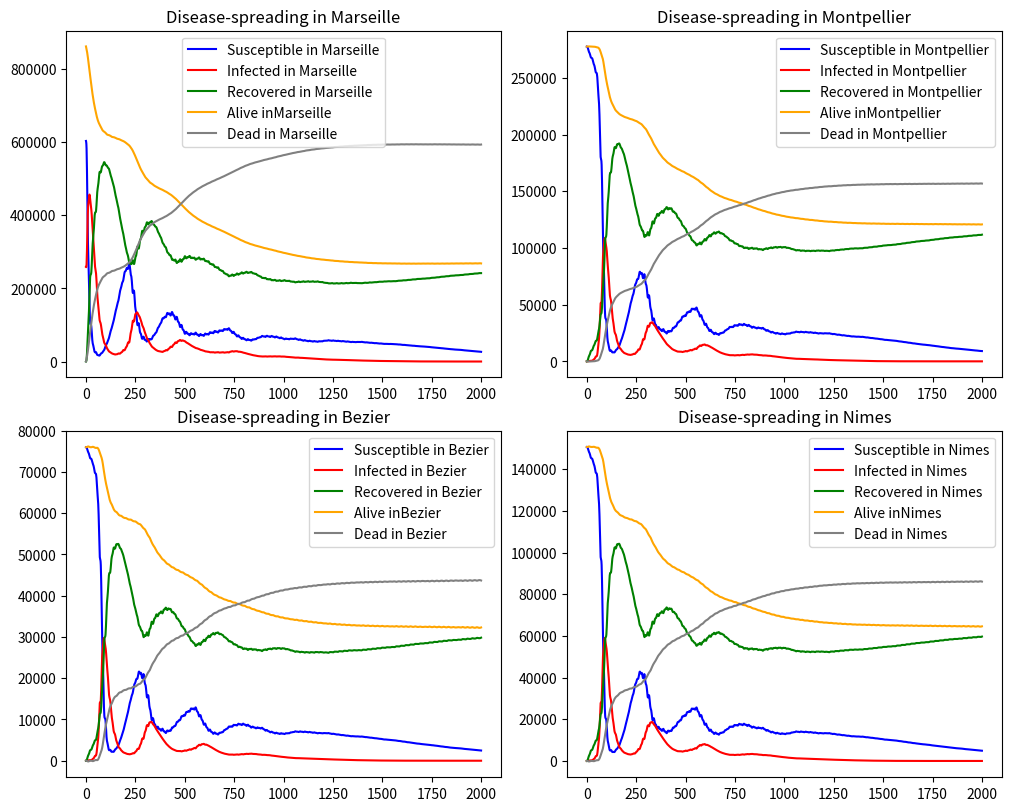

Write the Python code that produced this figure.

"""
Disease Propagation

||====================================================================||                                                                   
||        ,---.         |o              ,---.          |              ||
||        |    ,---.,---|.,---.,---.    |  _.,---.,---.|    ,---.     ||
||        |    |   ||   |||   ||   |    |   ||   |,---||    `---.     ||
||        `---'`---'`---'``   '`---|    `---'`---'`---^`---'`---'     ||
||                             `---'                                  ||
||====================================================================||

What we wish to achieve is to have a number of cities n = 1:M, which each have a population of N_n

We will be attempting to implement a version of the [(S)usceptible][(I)nfected] model (SI, SIS and more)
We will use the following notation to describe the populations in each city:
    S{n,n} = Susceptible living and staying in city n,                I{n,n} = Infected living and staying in City n
    S{m,n} = Susceptible commuting from city m to city n,  I{m,n} = Infected commuting from city m to city n
    N{n,n} = S{n,n}+I{n,n}
Finally, a single n notation Sn/In/Nn is specific to the currently present population in city n (Sum of Snn,Sn+1n,...Smn and I and N)
we then extract the "whole person" ratio of staying, and re-commuting after solving the rate equation for this city.

We can also include a "recovery" quotient, whereby a number "g" determines the rate of recovery of infected
     
The differential equation that we will solve per city is:
    
    dSn/dt = beta(\sum^M_m=1{Smn})(\sum^M_m=1{Imn})/(\sum^M_m=1{Nmn}) + g(\sum^M_m=1{Imn}) 

"""
import numpy as np 
"""
With numpy, you can use np.array([1,2,3]) and then you can multiply it as you normally couldn't with a list
numpy also allows you to use np.linspace(i,f,N), which is helpful.

You can also make an nxn empty matrix for when you know the final size of the array:
    np.array([[0.]*4]*5)
    Where the 0. defines a float, because we love floats
    
"""
#import scipy.linalg
import math
import matplotlib.pyplot as plt
from random import randint

"""
TODO: Check "living cost index" and determine the number of people that commute from low cost to high cost places - make it a small increase
TODO: Quarantines after x% number of infected
Waning immunity: After N days, recovered wears off unless vaccinated and returns recovered individuals to the susceptible state?
"""
mode       = 'predef' # Available modes: predef|random'  
cities     = 4
citymoniker = ['stad','burg','ville','town','thorp'] 
citynames   = [str(n)+citymoniker[randint(1,len(citymoniker)-1)] for n in range(cities)]

if mode == 'predef':
    alpha = [0.05 for n in range(cities)]             # recovery probability  (sets 'Recovered')
    beta  = [0.3   for n in range(cities)]            # infection probability (sets 'Infected' )
    gamma = [0.003 for n in range(cities)]             # vaccine probability   (sets 'Recovered')
    theta = [0.01 for n in range(cities)]               # death probability     (removes from N )

if mode == 'random':
    alpha = [randint(1,10)/1000 for n in range(cities)]  # recovery probability  (sets 'Recovered')
    beta  = [randint(30,40)/1000 for n in range(cities)]  # infection probability (sets 'Infected' )
    gamma = [randint(1,20)/100 for n in range(cities)]   # vaccine probability   (sets 'Recovered')
    theta = [randint(1,5)/10000 for n in range(cities)]   # death probability     (removes from N )
    
# If we want to, we can also include the total number of days requried before people who recovered become susceptible again
# This does, however, mean that we also need to keep track of exactly how many of the recovered people were recovered through vaccination (or we can assume it is the ratio dRi/dRv)
eta   = [550 for n in range(cities)]              # re-susceptability rate (in days)    
T     = 2000                                      # hours to run simulation for

class city(object):
    def __init__(self,N,I,R,comN):
        #Initialise total population, susceptible, infected, and recovered (as well as set t and n to zero)

        self.N    = [N]              # Total Population
        self.I    = [I];             # Total Infected
        self.R    = [R];             # Total Recovered 
        self.S    = [N-I-R];         # Total Susceptible
        self.t    = [0];             # Time elapsed
        self.n    = [len(self.N)-1]; #
        self.D    = [0];             # Total Dead
        
        # We set up the number of commuters: Data access is self[n].com{N/S/I/R}[m][t] -> from city n, to city m at time t (where n > m is how many "commute to self")
        self.comN = [comN];         # Number of Commuters   FROM city self[n] commuting to city m 
        self.comI = []              # Number of Infected    FROM city self[n] commuting to city m
        self.comS = []              # Number of Susceptible FROM city self[n] commuting to city m   
        self.comR = []              # Number of Recovered   FROM city self[n] commuting to city m 
        
        # Initialise the delta terms - the values for n = 0 are set in dcalc, when calculating the first set of changed values
        self.dN   = [] 
        self.dS   = []
        self.dI   = []
        self.dR   = []
        
        #we also create a name class, just so that we can call it later
        self.name = []
        if isinstance(comN,int):
            self.comI.append(I/(N)*comN)
            self.comS.append(self.S/N*comN)
            self.comR.append(self.comN - (self.comI+self.comS))
        if isinstance(comN,list):
            self.comI.append([(I/N)*comN[var]                  for var in range(cities)])
            self.comS.append([((N-I-R)/N)*comN[var]            for var in range(cities)])
            self.comR.append([(R/N)*comN[var]   for var in range(cities)])
    def dcalc(self,dS,dI,dR,dN):
        self.dN.append(dN)
        self.dS.append(dS)
        self.dI.append(dI)
        self.dR.append(dR)
        self.t.append(len(self.N))              #Perhaps change this for later
        self.n.append(len(self.N))              #This is just to keep track of how many n has elapsed, I guess it serves the same purpose as t right now
        self.N.append(self.N[-1] + dN )
        self.S.append(self.S[-1] + dS )
        self.I.append(self.I[-1] + dI )
        self.R.append(self.R[-1] + dR )
        self.D.append(self.N[0] - self.N[-1])
        self.comN.append(self.comN[-1])  # If we ever do mortality, this variable will need to be changed proportionally to dN
        self.comI.append([(self.I[-1]/self.N[-1]) * self.comN[self.n[-1]][var] for var in range(cities)])
        self.comS.append([(self.S[-1]/self.N[-1]) * self.comN[self.n[-1]][var] for var in range(cities)])
        self.comR.append([(self.R[-1]/self.N[-1]) * self.comN[self.n[-1]][var] for var in range(cities)])
        if self.t[-1] % 10  == 0: 
            print('Evaluated City ', self.name, 'for time t = ', str(self.t[-1]) )
            
    #class __add__(self,dI,dS,dR)

# - We initialise the cities, and from this can calculate the number of commuters 
# - We're just going to assume that 10% of each population commutes, and they commute based upon the ratio of the population of each city - so C[0]->C[1] = (C[0].N/10) * C[1].N/(C[0].N+C[1].N+C[2].N) 
# - When making the real model, we will of course find real values, but for now this will suffice :) 

Pop =  []
Comm = []
if mode == 'random':
    for n in range(cities):
        Pop.append( randint(int(np.exp(15-1-n/(cities/2))),int(np.exp(15-n/(cities/2)))))
        # We then rationalise the ratio of commuters to each city
    for n in range(cities):
        Comm.append([(randint(1,5)/100) * Pop[var]/(sum(Pop)) for var in range(cities)])
    
    #Then, we find how many people stay in the city - this is just so that our sum later can be sum(all commuters) - (staying) so we only consider travellers
    Comm[n][n] = 1 - sum( Comm[n][:])+Comm[n][n]
            
    # Now, we make random percentages of each city be infected
    InitI    = [randint(0,10) for n in range(cities)]

if mode == 'predef':
    """    
    PDCities = [['Newcastle/Gateshead', 388110, 30],
                ['Durham'             , 65549,  0],
                ['Sunderland'         , 277249, 0],
                ['South Shields'      , 76498,  0 ],
                ['Consett'            , 24828,  0 ]]"""
                # Format: PDCITIES[CityID][n], where n = 0 = name, n = 1 = population, n = 2 = initial infected (%)    
    PDCities = [['Marseille'  , 861635,30],
                ['Montpellier', 277639, 0],
                ['Bezier'   ,   75999 , 0],
                ['Nimes'      , 150672, 0]] #format: CityName - Population - Percentage Infected 
    NCOM     = 31600/14.384406911431498                 #Gives daily commuters as a function of our day/night cycle (commuters per hour)
    Pop      = [PDCities[n][1] for n in range(cities)]
    CF       = [Pop[n]/sum(Pop)for n in range(cities)]
    InitI    = [PDCities[n][2] for n in range(cities)]

    Comm     =  [[NCOM*CF[0]*Pop[0]/(Pop[0]*sum(Pop))              , NCOM*CF[0]*Pop[1]/(Pop[0]*sum(Pop)), NCOM*CF[0]*Pop[2]/(Pop[0]*sum(Pop)), NCOM*CF[0]*Pop[3]/(Pop[0]*sum(Pop))],
                [ NCOM*CF[1]*Pop[0]/(Pop[0]*sum(Pop))               , NCOM*CF[1]*Pop[1]/(Pop[0]*sum(Pop)), NCOM*CF[1]*Pop[2]/(Pop[0]*sum(Pop)), NCOM*CF[1]*Pop[3]/(Pop[0]*sum(Pop))],
                [ NCOM*CF[2]*Pop[0]/(Pop[0]*sum(Pop))               , NCOM*CF[2]*Pop[1]/(Pop[0]*sum(Pop)), NCOM*CF[2]*Pop[2]/(Pop[0]*sum(Pop)), NCOM*CF[2]*Pop[3]/(Pop[0]*sum(Pop))],
                [ NCOM*CF[3]*Pop[0]/(Pop[0]*sum(Pop))               , NCOM*CF[3]*Pop[1]/(Pop[0]*sum(Pop)), NCOM*CF[3]*Pop[2]/(Pop[0]*sum(Pop)), NCOM*CF[3]*Pop[3]/(Pop[0]*sum(Pop))]]
        
    
    #Then, we find how many people stay in the city - this is just so that our sum later can be sum(all commuters) - (staying) so we only consider travellers
    for n in range(cities):
        Comm[n][n] = 1 - sum( Comm[n][:])+Comm[n][n]

# Now, we need to justify the total number of commuters to each city - We do this by     
    
#Now we generalise all cities into a single dictionary command, callable by C[index].classobjects 
C = {n:city(Pop[n],Pop[n]*InitI[n]/100,0,Comm[n]) for n in range(cities)}
#And make some fun names for them to have
if mode == 'random':
    for n in range(cities):
        C[n].name.append(citynames[n])
if mode == 'predef':
    for n in range(cities):
        C[n].name.append(PDCities[n][0])

#Since we want to run this simulation in hours, we need to invent a 24 hours "heat clock" which modifies the total number of commuters, and thus the infection probability        
timeang = np.linspace(0,2*np.pi,24)
DayAct  = [(np.sin(timeang[n])*np.sin(timeang[n]))+0.2/np.exp(np.cos(timeang[n])) for n in range(len(timeang))];  DayAct = DayAct/max(DayAct) #you can set all of this = 1 if you don't want a 24 hour clock to increase/decrease all variables    
DayAct[11:] = -DayAct[11:]
#DayAct  = [1 for n in range(len(timeang))]
WeekAct = [0.8,0.7,1,1,1,1,1]

#Our current "waning immunity" assumes all dR(t) will become dSr at t+eta - meaning we get mass "susceptible" influxes - we intend to fix this by
# using a "moving pool" - One Rpool tracks every change in dR as Rpool = dR+Rpool such that Rpool[eta] should have a near 100% chance to cure the susceptible people added to the pool
# we will use a function f(0:eta) = e^(-(t-eta))



fSr = [(np.power(np.exp((np.linspace(0,eta[n],eta[n]))/eta[n])/np.exp(1) ,4))*np.linspace(0,1,eta[n]) for n in range(cities)]

dV   = [[0 for t in range(T)] for n in range(cities)]   #Temporary term to track dV, eta change in vaccinated individuals (unused)
dSr  = [[0 for t in range(T)] for n in range(cities)]  #Temporary term to track dR eta days ago.
Rpool =[[0 for t in range(eta[n])] for n in range(cities)]
Rdpool =[[0 for t in range(eta[n])] for n in range(cities)] #tracks Rpool*fSr
for t in range(T):
    for n in range(cities):
        DWF = WeekAct[int(t/24)%7]*DayAct[t%24] #Keeps track of Day-Week-Factor 
        #dV[n][t]  = gamma[n] * C[n].S[t] #Change in Vaccinated Individuals
        Rpool[n]  = Rpool[n][:-1]; Rpool[n].insert(0,abs(DWF)*alpha[n]*C[n].I[t])
        Rdpool[n] = [Rpool[n][m]*fSr[n][m] for m in range(eta[n])]
        dSr[n][t] = sum(Rdpool[n])
    
        for m in range(eta[n]):
            Rpool[n][m]  = Rpool[n][m] - Rdpool[n][m]
        dScom =  DWF*sum([C[var].S[t]*C[var].comS[t][n] - C[n].S[t]*C[n].comS[t][var] for var in range(cities)]) 
        dS     = -abs(DWF)*beta[n]  * C[n].I[t]*C[n].S[t]/C[n].N[t] - abs(DWF)*gamma[n]*C[n].S[t] + dSr[n][t]  +dScom
              
        
        dIcom = DWF*sum([C[var].I[t]*C[var].comI[t][n] - C[n].I[t]*C[n].comI[t][var] for var in range(cities)]) 
        dI    =  abs(DWF)*beta[n]  * C[n].I[t]*C[n].S[t]/C[n].N[t] - abs(DWF)*alpha[n]*C[n].I[t] - theta[n] * C[n].I[t] +dIcom \
              #Here, we're calculating sum(Call(+self)->all - Cself->all(+self)) - which should be the same as sum(excluding self)
        
        dRcom = DWF*sum([C[var].R[t]*C[var].comR[t][n] - C[n].R[t]*C[n].comR[t][var] for var in range(cities)])
        dR    =  abs(DWF)*gamma[n] * C[n].S[t] + abs(DWF)*alpha[n]*C[n].I[t]  - dSr[n][t] + dRcom
              
        
        dN = -theta[n] * C[n].I[t] + dIcom + dScom + dRcom
        
        C[n].dcalc(dS,dI,dR,dN)

figsize = (10, 8)
plt.figure(1)
cols = 2 #We're making an nxn display, so we take the nearest sized matrix to go with it
rows = int(round(cities/2))
fig1, axs = plt.subplots(rows, cols, figsize=figsize, constrained_layout=True)
axs = axs.flatten()
for n in range(cities):
    axs[n].plot(C[n].t, C[n].S, label='Susceptible in '       +C[n].name[0], color='blue')
    axs[n].plot(C[n].t, C[n].I, label='Infected in '          +C[n].name[0], color='red')
    axs[n].plot(C[n].t, C[n].R, label='Recovered in '         +C[n].name[0], color='green')
    if sum(theta) != 0:
        axs[n].plot(C[n].t, C[n].N, label='Alive in'              +C[n].name[0], color='orange')
        axs[n].plot(C[n].t, C[n].D, label='Dead in '              +C[n].name[0], color='grey')
    
    #axs[n].plot(C[n].t[1:], C[n].dR, label='dR'              +C[n].name[0], color='black')
    axs[n].set_title(                 'Disease-spreading in ' +C[n].name[0])
    #axs[n].plot(C[n].t, list(list(zip(*C[0].comR))[0]), label='Commuting to '       +C[n].name[0], color='black')
    axs[n].legend()


plt.show()

